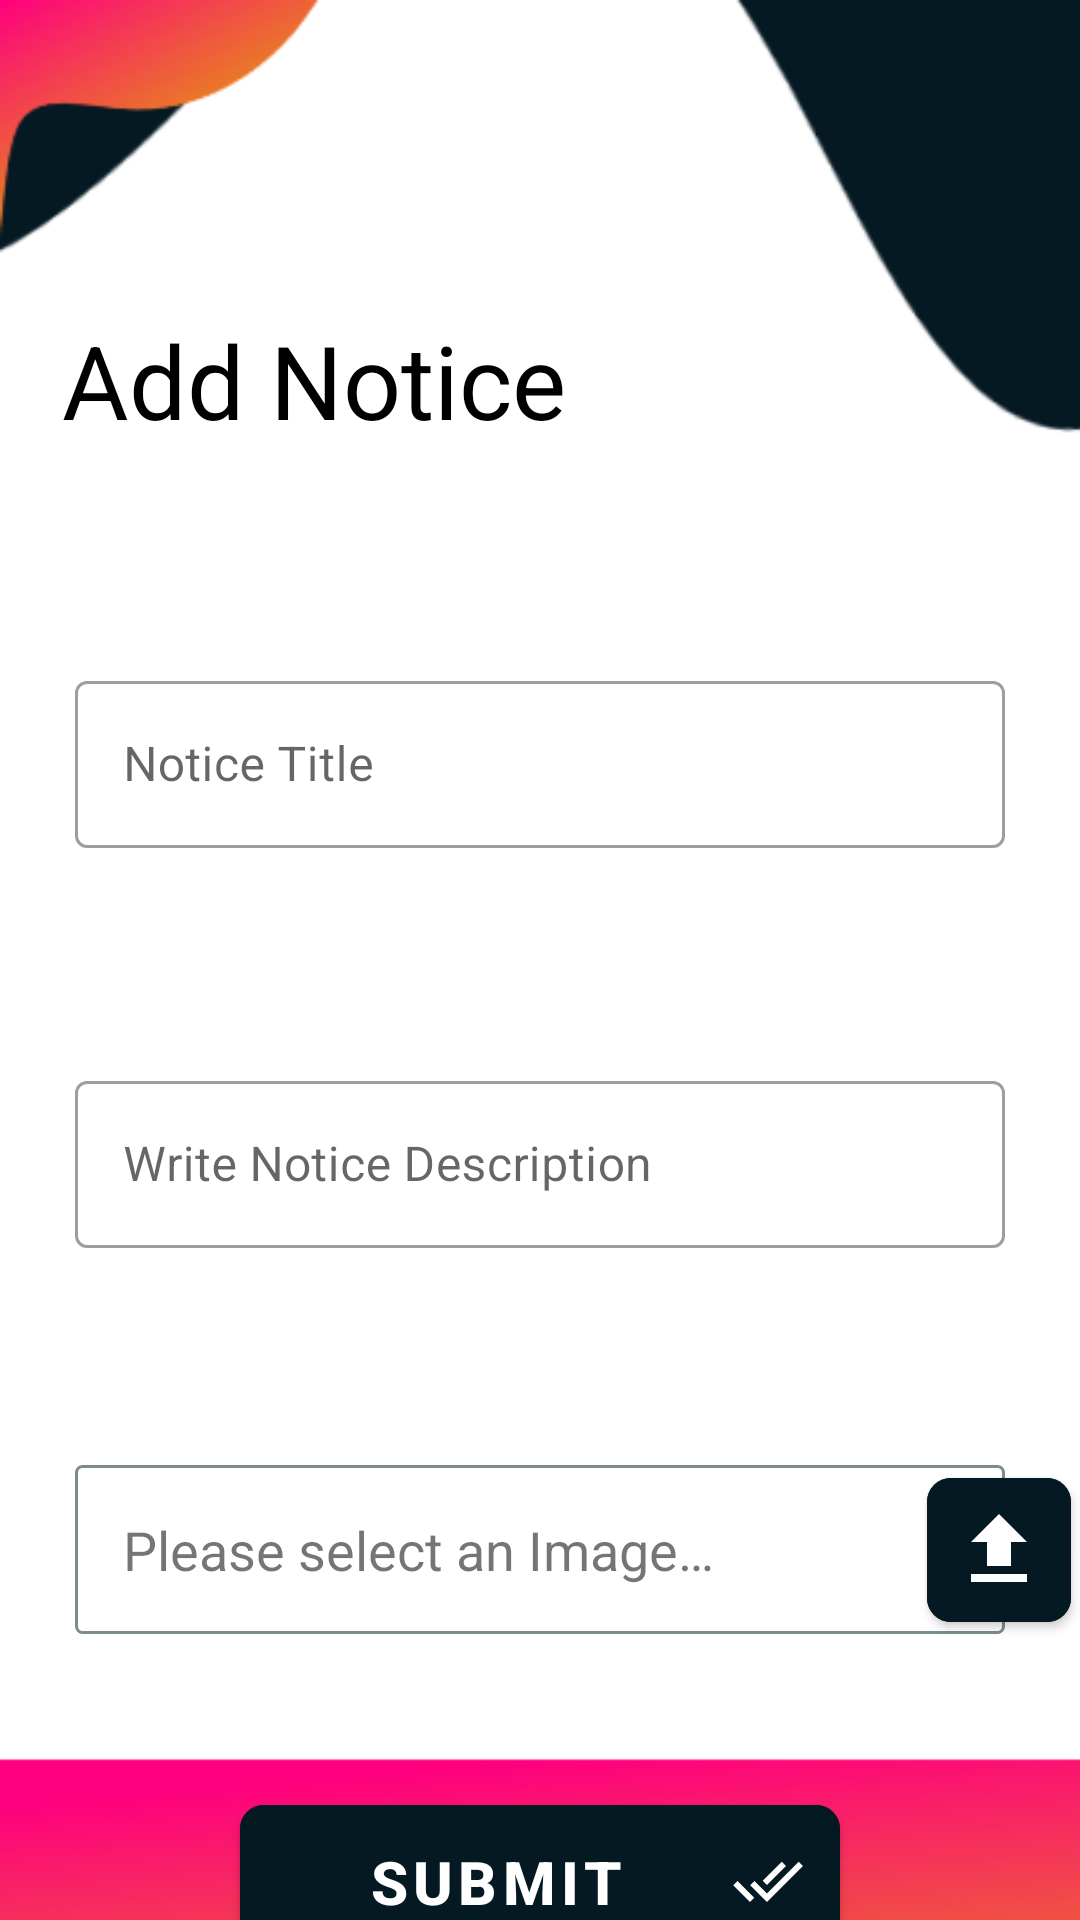

Write the Android layout XML for this screen, with the resource values it uses.
<!-- AndroidManifest.xml: activity theme Theme.EdRoom.BackgroundAddNoticeActivity -->
<!-- res/layout/activity_add_notice.xml -->
<?xml version="1.0" encoding="utf-8"?>
<androidx.constraintlayout.widget.ConstraintLayout xmlns:android="http://schemas.android.com/apk/res/android"
    xmlns:app="http://schemas.android.com/apk/res-auto"
    xmlns:tools="http://schemas.android.com/tools"
    android:layout_width="match_parent"
    android:layout_height="match_parent"
    tools:context=".activity.noticeboard.AddNoticeActivity">

    <TextView
        android:id="@+id/txtAddNotice"
        android:layout_width="wrap_content"
        android:layout_height="wrap_content"
        android:layout_marginTop="104dp"
        android:text="@string/add_notice"
        android:textColor="@color/black"
        android:textSize="34sp"
        app:layout_constraintEnd_toEndOf="parent"
        app:layout_constraintHorizontal_bias="0.108"
        app:layout_constraintStart_toStartOf="parent"
        app:layout_constraintTop_toTopOf="parent" />

    <com.google.android.material.textfield.TextInputLayout
        android:id="@+id/tilNoticeTitle"
        style="@style/Widget.MaterialComponents.TextInputLayout.OutlinedBox"
        android:layout_width="match_parent"
        android:layout_height="wrap_content"
        android:layout_marginHorizontal="25dp"
        android:layout_marginTop="28dp"
        android:hint="@string/notice_title"
        app:layout_constraintBottom_toTopOf="@id/tilNoticeDesc"
        app:layout_constraintEnd_toEndOf="parent"
        app:layout_constraintStart_toStartOf="parent"
        app:layout_constraintTop_toBottomOf="@+id/txtAddNotice">

        <com.google.android.material.textfield.TextInputEditText
            android:id="@+id/etNoticeTitle"
            android:layout_width="match_parent"
            android:layout_height="wrap_content"
            android:inputType="text" />

    </com.google.android.material.textfield.TextInputLayout>

    <com.google.android.material.textfield.TextInputLayout
        android:id="@+id/tilNoticeDesc"
        style="@style/Widget.MaterialComponents.TextInputLayout.OutlinedBox"
        android:layout_width="match_parent"
        android:layout_height="wrap_content"
        android:layout_marginHorizontal="25dp"
        android:layout_marginTop="28dp"
        android:hint="@string/write_notice_description"
        app:layout_constraintBottom_toTopOf="@id/tvNoticeImagePickup"
        app:layout_constraintEnd_toEndOf="parent"
        app:layout_constraintStart_toStartOf="parent"
        app:layout_constraintTop_toBottomOf="@+id/tilNoticeTitle">

        <com.google.android.material.textfield.TextInputEditText
            android:id="@+id/etNoticeDesc"
            android:layout_width="match_parent"
            android:layout_height="wrap_content"
            android:inputType="textMultiLine" />

    </com.google.android.material.textfield.TextInputLayout>

    <TextView
        android:id="@+id/tvNoticeImagePickup"
        android:layout_width="match_parent"
        android:layout_height="wrap_content"
        android:layout_marginHorizontal="25dp"
        android:layout_marginTop="28dp"
        android:background="@drawable/border_text"
        android:maxLines="1"
        android:padding="16dp"
        android:text="@string/please_select_an_image"
        android:textSize="18sp"
        app:layout_constraintBottom_toTopOf="@id/guideline2"
        app:layout_constraintEnd_toEndOf="parent"
        app:layout_constraintStart_toStartOf="parent"
        app:layout_constraintTop_toBottomOf="@+id/tilNoticeDesc" />

    <androidx.constraintlayout.widget.Guideline
        android:id="@+id/guidelineVr"
        android:layout_width="wrap_content"
        android:layout_height="wrap_content"
        android:orientation="vertical"
        app:layout_constraintGuide_begin="306dp" />

    <com.google.android.material.button.MaterialButton
        android:id="@+id/btnUploadImage"
        android:layout_width="wrap_content"
        android:layout_height="wrap_content"
        android:layout_marginTop="28dp"
        android:backgroundTint="@color/dark_blue"
        android:minWidth="0dp"
        android:padding="8dp"
        app:cornerRadius="8dp"
        app:icon="@drawable/ic_baseline_file_upload_24"
        app:iconPadding="0dp"
        app:iconSize="32dp"
        app:layout_constraintBottom_toTopOf="@id/guideline2"
        app:layout_constraintEnd_toEndOf="parent"
        app:layout_constraintStart_toEndOf="@id/guidelineVr"
        app:layout_constraintTop_toBottomOf="@id/tilNoticeDesc" />

    <androidx.constraintlayout.widget.Guideline
        android:id="@+id/guideline2"
        android:layout_width="wrap_content"
        android:layout_height="wrap_content"
        android:orientation="horizontal"
        app:layout_constraintGuide_begin="589dp" />

    <Button
        android:id="@+id/btnNoticeSubmit"
        style="@style/Widget.MaterialComponents.Button.Icon"
        android:layout_width="200dp"
        android:layout_height="wrap_content"
        android:layout_marginHorizontal="25dp"
        android:backgroundTint="@color/dark_blue"
        android:padding="12dp"
        android:text="@string/submit"
        android:textSize="20sp"
        android:textStyle="bold"
        app:cornerRadius="8dp"
        app:icon="@drawable/ic_baseline_done_all_24"
        app:iconGravity="end"
        app:iconPadding="5dp"
        app:layout_constraintBottom_toBottomOf="@+id/guideline3"
        app:layout_constraintEnd_toEndOf="parent"
        app:layout_constraintStart_toStartOf="parent"
        app:layout_constraintTop_toTopOf="@+id/guideline2" />


    <androidx.constraintlayout.widget.Guideline
        android:id="@+id/guideline3"
        android:layout_width="wrap_content"
        android:layout_height="wrap_content"
        android:orientation="horizontal"
        app:layout_constraintGuide_begin="665dp" />

    <RelativeLayout
        android:id="@+id/plUploadImage"
        android:layout_width="match_parent"
        android:layout_height="match_parent"
        android:background="@color/shadowBack"
        android:visibility="invisible"
        app:layout_constraintBottom_toBottomOf="parent"
        app:layout_constraintEnd_toEndOf="parent"
        app:layout_constraintStart_toStartOf="parent"
        app:layout_constraintTop_toTopOf="parent">

        <ProgressBar
            android:id="@+id/progressBar"
            android:layout_width="wrap_content"
            android:layout_height="wrap_content"
            android:layout_centerInParent="true"
            android:indeterminate="true"
            android:indeterminateTint="@color/dark_blue" />

        <TextView
            android:layout_width="wrap_content"
            android:layout_height="wrap_content"
            android:layout_below="@id/progressBar"
            android:layout_centerHorizontal="true"
            android:text="@string/image_uploading"
            android:textColor="@color/white"
            android:textSize="24sp"
            android:textStyle="bold" />
    </RelativeLayout>


</androidx.constraintlayout.widget.ConstraintLayout>
<!-- resources referenced by this layout -->
<resources>
  <color name="black">#FF000000</color>
  <color name="dark_blue">#051922</color>
  <color name="shadowBack">#6D2B4743</color>
  <color name="white">#FFFFFFFF</color>
  <!-- drawable border_text (drawable) -->
  <?xml version="1.0" encoding="utf-8"?>
  <shape xmlns:android="http://schemas.android.com/apk/res/android"
      android:shape="rectangle">
  
      
      <solid android:color="@color/white" />
  
      
      <stroke
          android:width="1dp"
          android:color="#9D2B4743" />
  
      
      <corners android:radius="2dp" />
  
  </shape>
  <!-- drawable ic_baseline_done_all_24 (drawable) -->
  <vector xmlns:android="http://schemas.android.com/apk/res/android"
      android:width="24dp"
      android:height="24dp"
      android:tint="#71DB18"
      android:viewportWidth="24"
      android:viewportHeight="24">
      <path
          android:fillColor="@android:color/white"
          android:pathData="M18,7l-1.41,-1.41 -6.34,6.34 1.41,1.41L18,7zM22.24,5.59L11.66,16.17 7.48,12l-1.41,1.41L11.66,19l12,-12 -1.42,-1.41zM0.41,13.41L6,19l1.41,-1.41L1.83,12 0.41,13.41z" />
  </vector>
  <!-- drawable ic_baseline_file_upload_24 (drawable) -->
  <vector xmlns:android="http://schemas.android.com/apk/res/android"
      android:width="24dp"
      android:height="24dp"
      android:tint="#333333"
      android:viewportWidth="24"
      android:viewportHeight="24">
      <path
          android:fillColor="@android:color/white"
          android:pathData="M9,16h6v-6h4l-7,-7 -7,7h4zM5,18h14v2L5,20z" />
  </vector>
  <string name="add_notice">Add Notice</string>
  <string name="image_uploading">Image Uploading…</string>
  <string name="notice_title">Notice Title</string>
  <string name="please_select_an_image">Please select an Image…</string>
  <string name="submit">Submit</string>
  <string name="write_notice_description">Write Notice Description</string>
  <style name="Theme.EdRoom.BackgroundAddNoticeActivity">
          <item name="android:windowBackground">
              @drawable/user_info_bg
          </item>
      </style>
  <!-- drawable user_info_bg: png bitmap (drawable, 25318 bytes) -->
</resources>
